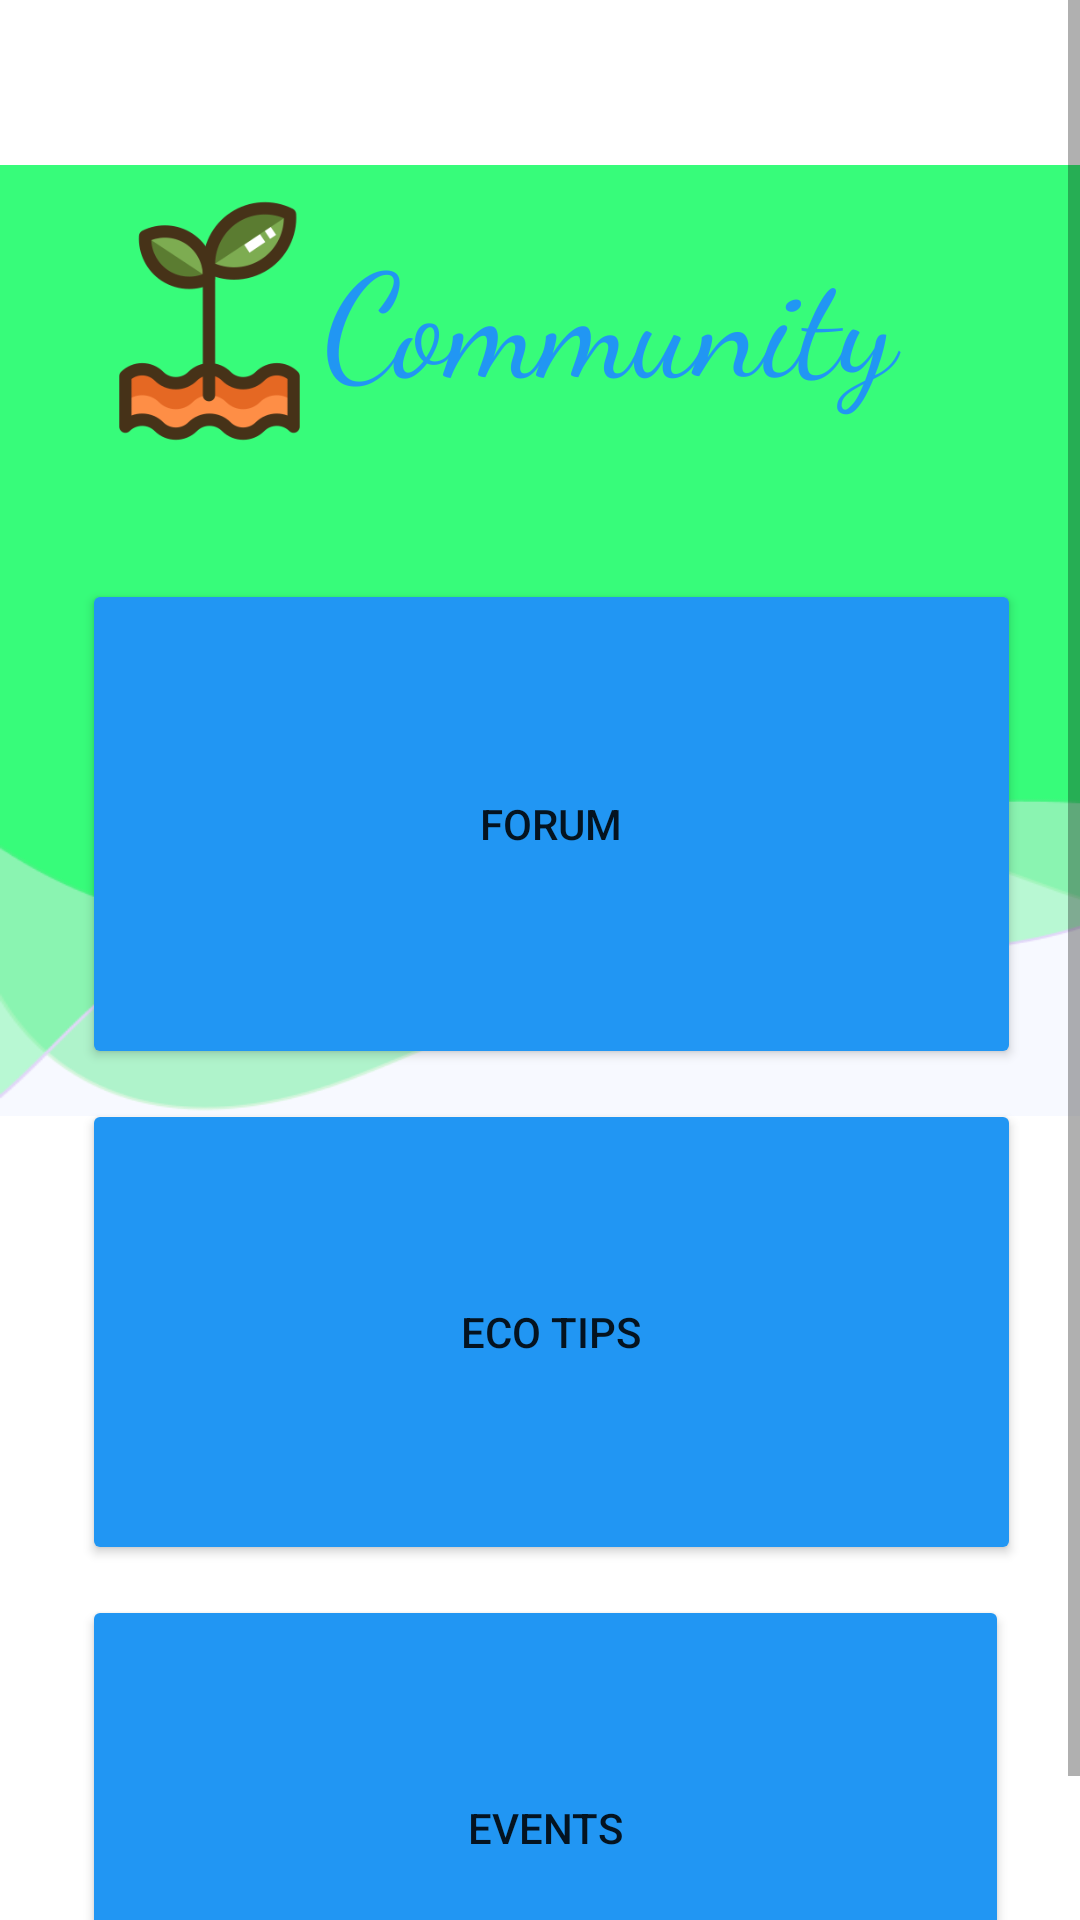

Here is an Android app screen rendered from its layout file. Give the layout XML and the strings, colors and styles it references.
<!-- AndroidManifest.xml: fallback theme Theme.MaterialComponents.DayNight.NoActionBar -->
<!-- res/layout/fragment_community.xml -->
<?xml version="1.0" encoding="utf-8"?>
<ScrollView
    xmlns:android="http://schemas.android.com/apk/res/android"
    xmlns:app="http://schemas.android.com/apk/res-auto"
    xmlns:tools="http://schemas.android.com/tools"
    android:layout_width="match_parent"
    android:layout_height="match_parent"
    android:fillViewport="true">

<androidx.constraintlayout.widget.ConstraintLayout
    android:layout_width="match_parent"
    android:layout_height="match_parent"
    android:foregroundTint="#C8EDAB">

    <RelativeLayout
        android:id="@+id/RLBg"
        android:layout_width="410dp"
        android:layout_height="317dp"
        android:layout_marginTop="55dp"
        android:background="@drawable/bg_waves"
        app:layout_constraintBottom_toBottomOf="parent"
        app:layout_constraintEnd_toEndOf="parent"
        app:layout_constraintHorizontal_bias="0.0"
        app:layout_constraintStart_toStartOf="parent"
        app:layout_constraintTop_toTopOf="parent"
        app:layout_constraintVertical_bias="0.0"/>

    <LinearLayout
        android:id="@+id/linearLayout"
        android:layout_width="323dp"
        android:layout_height="504dp"
        android:layout_marginTop="188dp"
        android:orientation="vertical"
        app:layout_constraintEnd_toEndOf="parent"
        app:layout_constraintHorizontal_bias="0.602"
        app:layout_constraintStart_toStartOf="parent"
        app:layout_constraintTop_toTopOf="parent">

        <Button
            android:id="@+id/button_forum"
            android:layout_width="313dp"
            android:layout_height="71dp"
            android:layout_margin="5dp"
            android:layout_marginStart="5dp"
            android:layout_marginTop="5dp"
            android:layout_marginEnd="5dp"
            android:layout_marginBottom="5dp"
            android:layout_weight="1"
            android:backgroundTint="#2196F3"
            android:foregroundTint="#2196F3"
            android:radius='15dp'
            android:text="Forum" />

        <Button
            android:id="@+id/button_tips"
            android:layout_width="313dp"
            android:layout_height="63dp"
            android:layout_margin="5dp"
            android:layout_weight="1"
            android:backgroundTint="#2196F3"
            android:foregroundTint="#2196F3"
            android:text="Eco Tips" />

        <Button
            android:id="@+id/button_events"
            android:layout_width="309dp"
            android:layout_height="63dp"
            android:layout_margin="5dp"
            android:layout_weight="1"
            android:backgroundTint="#2196F3"
            android:foregroundTint="#2196F3"
            android:text="Events" />
    </LinearLayout>

    <ImageView
        android:id="@+id/IVSproutComm"
        android:layout_width="165dp"
        android:layout_height="150dp"
        android:layout_marginTop="32dp"
        android:layout_marginEnd="208dp"
        android:src="@drawable/green_sprout"
        app:layout_constraintEnd_toEndOf="parent"
        app:layout_constraintTop_toTopOf="parent" />

    <TextView
        android:id="@+id/TVCommunityTitle"
        android:layout_width="196dp"
        android:layout_height="69dp"
        android:layout_marginTop="72dp"
        android:layout_marginEnd="56dp"
        android:fontFamily="cursive"
        android:text="Community"
        android:textColor="#2196F3"
        android:textSize="48sp"
        app:layout_constraintEnd_toEndOf="parent"
        app:layout_constraintTop_toTopOf="parent" />


</androidx.constraintlayout.widget.ConstraintLayout>
</ScrollView>
<!-- resources referenced by this layout -->
<resources>
  <!-- drawable bg_waves: png bitmap (drawable, 13933 bytes) -->
  <!-- drawable green_sprout: png bitmap (drawable, 13149 bytes) -->
</resources>
